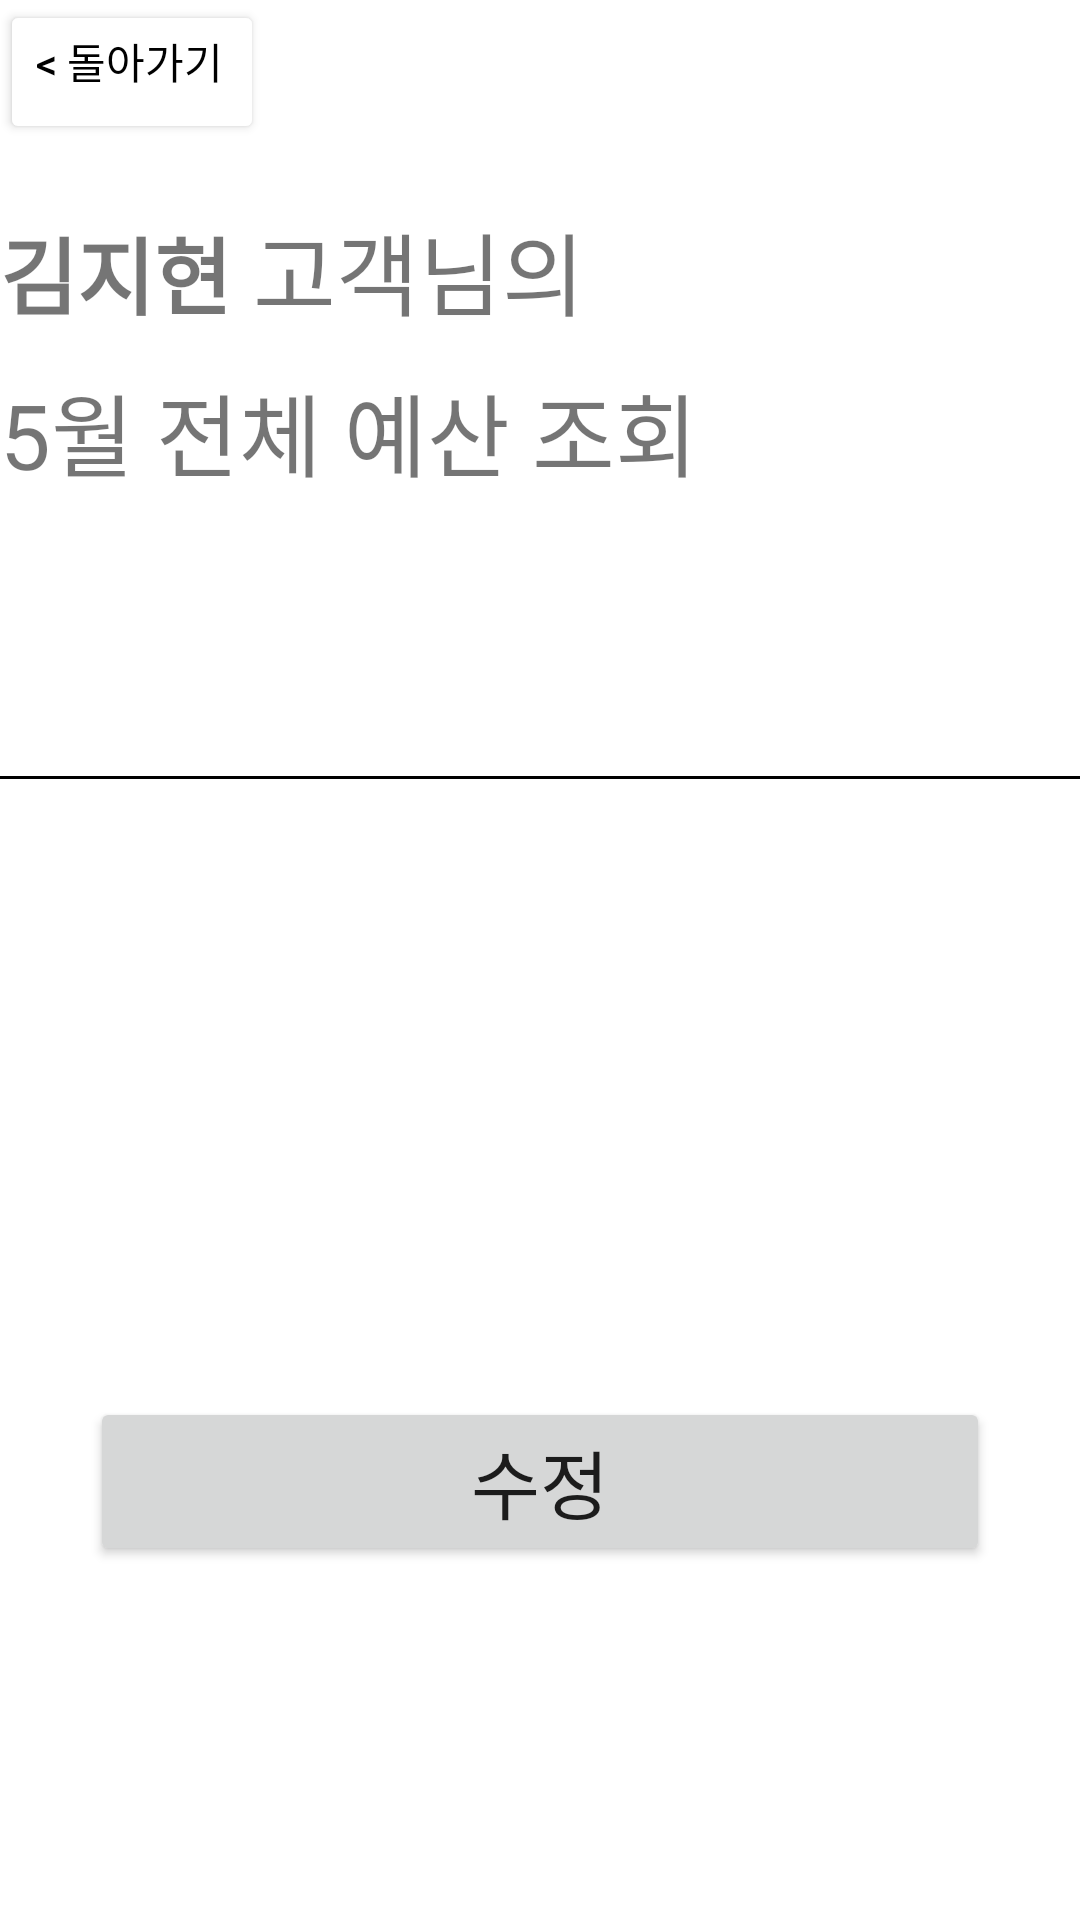

Write the Android layout XML for this screen, with the resource values it uses.
<!-- AndroidManifest.xml: application theme Theme.WooHangSiApp -->
<!-- res/layout/total_budget_inquiry.xml -->
<?xml version="1.0" encoding="utf-8"?>
<LinearLayout xmlns:android="http://schemas.android.com/apk/res/android"
    xmlns:app="http://schemas.android.com/apk/res-auto"
    android:layout_width="match_parent"
    android:layout_height="match_parent"
    android:layout_margin="30dp"
    android:orientation="vertical">

    <Button
        android:id="@+id/btnBack"
        android:layout_width="wrap_content"
        android:layout_height="wrap_content"
        android:text="&lt; 돌아가기"
        android:textColor="#000000"
        app:backgroundTint="#FFFFFF"
        android:textAlignment="textStart"
        android:gravity="start" />

    
    <LinearLayout
        android:layout_width="wrap_content"
        android:layout_height="wrap_content"
        android:layout_marginTop="20dp"
        android:layout_marginBottom="10dp"
        android:orientation="horizontal">

        <TextView
            android:id="@+id/txtCustomer"
            android:layout_width="wrap_content"
            android:layout_height="wrap_content"
            android:text="김지현"
            android:textSize="28sp"
            android:textStyle="bold" />

        <TextView
            android:layout_width="wrap_content"
            android:layout_height="wrap_content"
            android:text=" 고객님의"
            android:textSize="30sp" />
    </LinearLayout>
    
    <LinearLayout
        android:layout_width="match_parent"
        android:layout_height="wrap_content"
        android:layout_marginBottom="30dp"
        android:orientation="horizontal">

        <TextView
            android:id="@+id/txtMonth"
            android:layout_width="wrap_content"
            android:layout_height="wrap_content"
            android:text="5"
            android:textSize="30sp" />

        <TextView
            android:layout_width="wrap_content"
            android:layout_height="wrap_content"
            android:text="월 전체 예산 조회"
            android:textSize="30sp" />
    </LinearLayout>


    <TextView
        android:id="@+id/Budget_view"
        android:layout_width="match_parent"
        android:layout_height="wrap_content"
        android:layout_marginBottom="10dp"
        android:layout_marginLeft="15dp"
        android:layout_marginRight="15dp"
        android:textSize="40sp" />

    <View
        android:layout_width="match_parent"
        android:layout_height="1dp"
        android:layout_marginBottom="3dp"
        android:background="#000000" />

    <LinearLayout
        android:layout_width="match_parent"
        android:layout_height="wrap_content"
        android:layout_marginTop="203dp"
        android:orientation="horizontal">

        <Button
            android:id="@+id/btnEdit"
            android:layout_width="match_parent"
            android:layout_height="wrap_content"
            android:layout_marginRight="30dp"
            android:layout_marginLeft="30dp"
            android:layout_weight="1"
            android:text="수정"
            android:textSize="25sp" />

    </LinearLayout>
</LinearLayout>
<!-- resources referenced by this layout -->
<resources>
  <style name="Theme.WooHangSiApp" parent="Theme.MaterialComponents.DayNight.DarkActionBar">
          
          <item name="colorPrimary">@color/purple_500</item>
          <item name="colorPrimaryVariant">@color/purple_700</item>
          <item name="colorOnPrimary">@color/white</item>
          
          <item name="colorSecondary">@color/teal_200</item>
          <item name="colorSecondaryVariant">@color/teal_700</item>
          <item name="colorOnSecondary">@color/black</item>
          
          <item name="android:statusBarColor" tools:targetApi="l">?attr/colorPrimaryVariant</item>
          
      </style>
  <!-- not gathered from this repository: default colours our renderer supplied (Android Studio template values) -->
  <color name="purple_500">#FF6200EE</color>
  <color name="purple_700">#FF3700B3</color>
  <color name="teal_200">#FF03DAC5</color>
  <color name="teal_700">#FF018786</color>
  <color name="black">#FF000000</color>
  <color name="white">#FFFFFFFF</color>
</resources>
